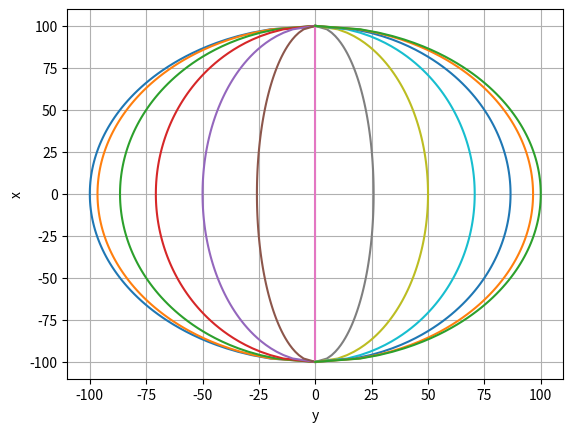

Write the Python code that produced this figure.
# from Vision_Robotic_Arm_Gesture_Recognition.analyse import SaveFrameStatus, CaptureStatus
# c = CaptureStatus(None)
# s = SaveFrameStatus(None)
# name = r"C:\Users\Ampelman\Desktop\Masterarbeit\open close status data for videos\WIN_20260609_19_51_56_Pro.mp4frame_and_open_close_manual_status"
# end = '.txt'
# s.load_from_file(name+end)
# c.saved = s.get_status_for_each_frame()
# c.save_to_file(name+"_each_frame"+end)


import numpy as np
import matplotlib.pyplot as plt

y_list = []
n = range(-90, 91, 15)
r = 100
x = np.linspace(-r, r, 100)
# view_angle = 20
for angle in n:
    # cam_factor = np.cos(np.radians(view_angle))
    flatening_factor = np.sin(np.radians(angle))
    # x -= x*(1-cam_factor)
    circle_line = np.sqrt(r**2 - x**2)
    y_list.append(flatening_factor * circle_line)

for y in y_list:
    plt.plot(y, x)
plt.grid(True)
plt.xlabel("y")
plt.ylabel("x")
plt.show()
# import ast
# import json
# names = [
# r"C:\Users\Ampelman\Desktop\Masterarbeit\open close status data for videos\WIN_20260609_19_51_56_Pro.mp4frame_and_open_close_manual_status",
# r"C:\Users\Ampelman\Desktop\Masterarbeit\open close status data for videos\WIN_20260622_14_46_06_Pro.mp4frame_and_open_close_manual_status",
# r"C:\Users\Ampelman\Desktop\Masterarbeit\open close status data for videos\WIN_20260622_14_50_01_Pro.mp4frame_and_open_close_manual_status",
# r"C:\Users\Ampelman\Desktop\Masterarbeit\open close status data for videos\WIN_20260622_15_27_19_Pro.mp4frame_and_open_close_manual_status"
# ]



# def f(name):
#     data = []

#     with open(name+'.txt', "r", encoding="utf-8") as f:
#         for line in f:
#             line = line.strip()

#             if not line:
#                 continue

#             data.append(ast.literal_eval(line))

#     with open(name+'.json', "w", encoding="utf-8") as f:
#         json.dump(data, f, indent=4)

#     print(f"{len(data)} Einträge nach {name+'.json'} gespeichert.")


# for name in names:
#     f(name)
